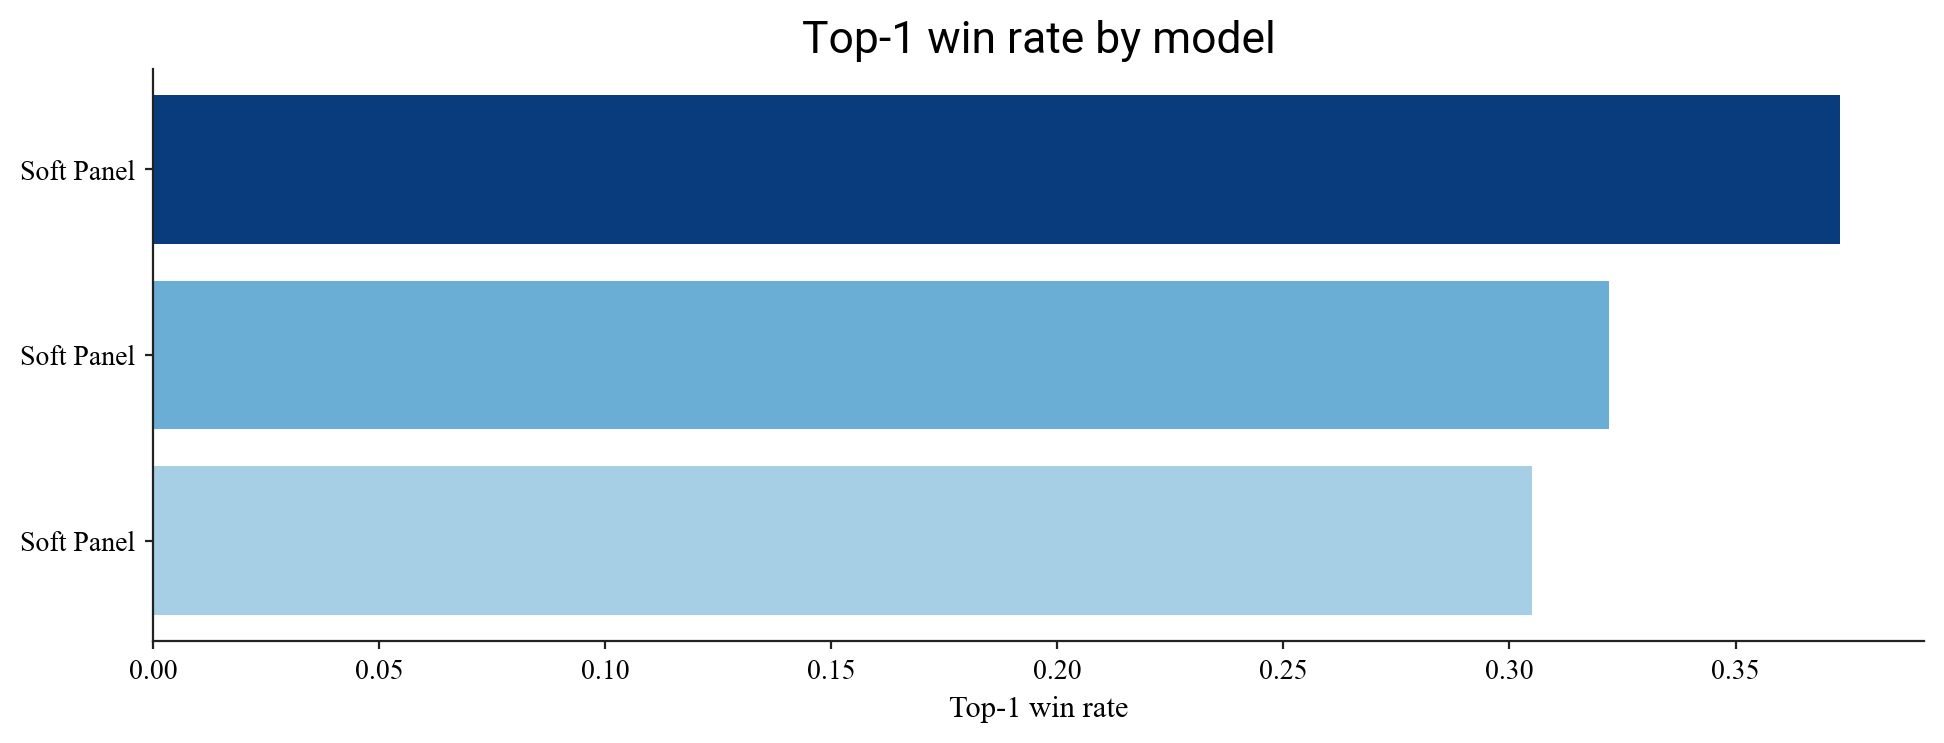

Values plotted in this chart, from the file beside it:
model, top1_win_rate
checkpoints/llama3.1-8b-soft-panel, 0.3731
checkpoints/llama3.1-8b-soft-panel-contr…, 0.322
checkpoints/llama3.1-8b-soft-panel-contr…, 0.3049
